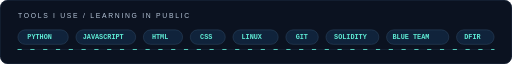
t = 0.00 s
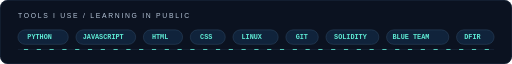
t = 0.60 s
t = 1.20 s: frame unchanged from t = 0.00 s, image omitted
t = 1.80 s: frame unchanged from t = 0.60 s, image omitted

The animated SVG that drew these frames (rendered in a browser with its animation timeline set to each time). Animation: 1 SMIL element (animate=1); one cycle of 2.40 s, repeats indefinitely.

<svg xmlns="http://www.w3.org/2000/svg" viewBox="0 0 1200 150" role="img" aria-labelledby="title desc">
  <title id="title">Skills and tools</title>
  <desc id="desc">Animated monochrome skill chips for Python, JavaScript, HTML, CSS, Linux, Git, Solidity, and Bootstrap.</desc>
  <rect width="1200" height="150" rx="18" fill="#0B1220"/>
  <rect x="1" y="1" width="1198" height="148" rx="17" fill="none" stroke="#23334A"/>
  <text x="42" y="42" fill="#B7C6D8" font-family="Arial, Helvetica, sans-serif" font-size="16" letter-spacing="4">TOOLS I USE / LEARNING IN PUBLIC</text>
  <path d="M42 116H1158" stroke="#23334A"/>
  <path d="M42 116H1158" stroke="#5EEAD4" stroke-width="2" stroke-dasharray="8 22" stroke-linecap="round">
    <animate attributeName="stroke-dashoffset" from="0" to="-60" dur="2.4s" repeatCount="indefinite"/>
  </path>
  <g font-family="monospace" font-size="16" font-weight="700">
    <g transform="translate(42 70)"><rect width="118" height="34" rx="17" fill="#10233B" stroke="#35506D"/><text x="22" y="22" fill="#5EEAD4">PYTHON</text></g>
    <g transform="translate(178 70)"><rect width="140" height="34" rx="17" fill="#10233B" stroke="#35506D"/><text x="16" y="22" fill="#5EEAD4">JAVASCRIPT</text></g>
    <g transform="translate(336 70)"><rect width="92" height="34" rx="17" fill="#10233B" stroke="#35506D"/><text x="20" y="22" fill="#5EEAD4">HTML</text></g>
    <g transform="translate(446 70)"><rect width="82" height="34" rx="17" fill="#10233B" stroke="#35506D"/><text x="23" y="22" fill="#5EEAD4">CSS</text></g>
    <g transform="translate(546 70)"><rect width="106" height="34" rx="17" fill="#10233B" stroke="#35506D"/><text x="20" y="22" fill="#5EEAD4">LINUX</text></g>
    <g transform="translate(670 70)"><rect width="76" height="34" rx="17" fill="#10233B" stroke="#35506D"/><text x="23" y="22" fill="#5EEAD4">GIT</text></g>
    <g transform="translate(764 70)"><rect width="124" height="34" rx="17" fill="#10233B" stroke="#35506D"/><text x="19" y="22" fill="#5EEAD4">SOLIDITY</text></g>
    <g transform="translate(906 70)"><rect width="146" height="34" rx="17" fill="#10233B" stroke="#35506D"/><text x="14" y="22" fill="#5EEAD4">BLUE TEAM</text></g>
    <g transform="translate(1070 70)"><rect width="88" height="34" rx="17" fill="#10233B" stroke="#35506D"/><text x="18" y="22" fill="#5EEAD4">DFIR</text></g>
  </g>
</svg>
